Labelled photos from "images_part", an image-classification folder in erythropygia/CNN-FashionModel. The possible labels are: gomlek, pantolon, t-shirt.

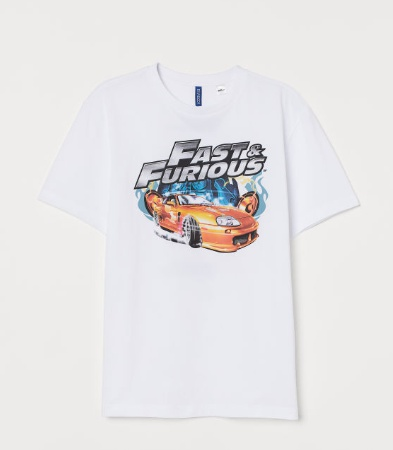
Label: t-shirt

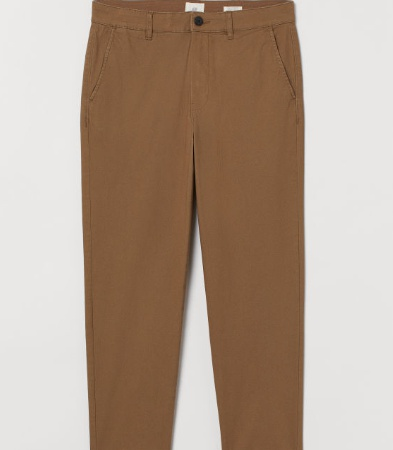
Label: pantolon

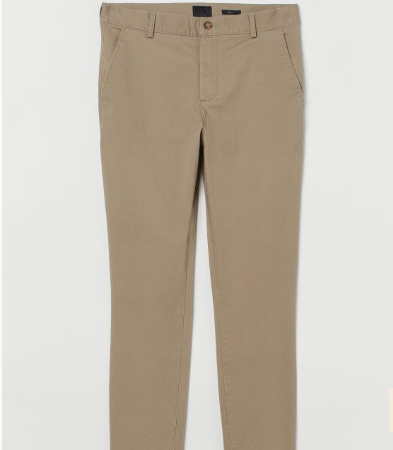
Label: pantolon

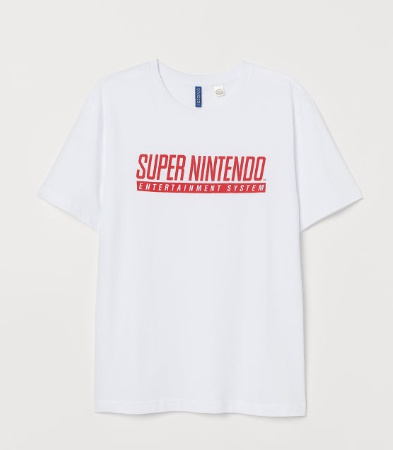
Label: t-shirt

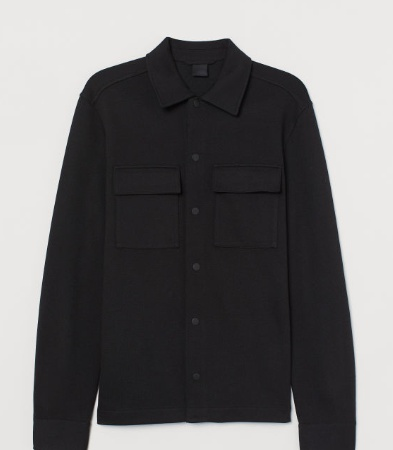
Label: gomlek

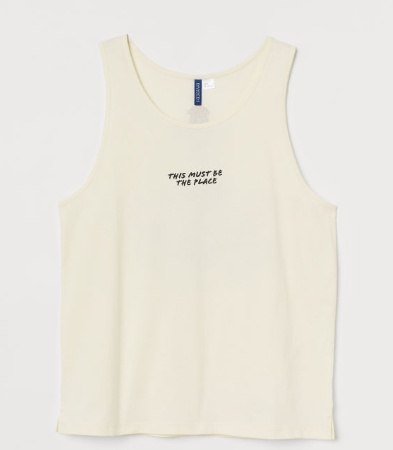
Label: t-shirt
